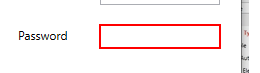
Workflow: uidemologin

Step 1: type a value into 'pass' in window 'UiDemo' (uidemo.exe)
